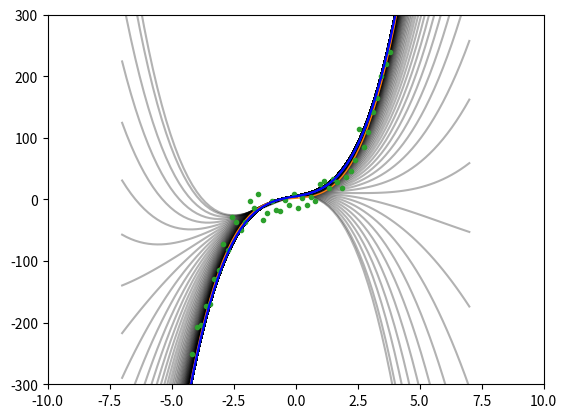

Source code (Python):
import matplotlib.pyplot as plt
import numpy as np
from matplotlib.pyplot import plot


plt.gca().invert_yaxis()
plt.axis([-10, 10, -300, 300])

# curve functions
def line(x, b, m):
    return m*x + b

def cube(x, a, b, c, d):
    return a + b*x + c*x**2 + d*x**3

#generate original line
x = np.linspace(-7, 7, 80)
l1 = line(x, 12, .6)

#generate quad curve
c1 = cube(x, 2, 3, 1, 4)

#generate noise
noise_ctr = 0
noise_std = 20
noise = np.random.normal(noise_ctr,noise_std, len(x))

#noisy data
n_l1 = l1 + noise
n_c1 = c1 + noise

# fitcurve function
# def fit_curve(x, y, a, b):
#     n = len(x)
#     plot(x, line(x, a, b), color='k', alpha=.3)
#     for i in range(1000):
#         d1 = sum(a + b*x - y) * 2/n
#         d2 = sum((a + b*x - y)*x) * 2/n
#         a = a - .00005*d1
#         b = b - .00005*d2
#         if i % 2==0:
#             plot(x, line(x, a, b), color='k', alpha=.3)
#     plot(x, line(x, a, b))
#     return[a, b]

def cube_fit(x, y, a, b, c, d):
    n = len(x)
    plot(x, cube(x, a, b, c, d), color='k', alpha=.3)
    for i in range(4000):
        # h = a + bx + cx^2 + dx^3 + ex^4
        d1 = sum(a + b*x + c*x**2 + d*x**3 - y) * 2/n       #partial derivs
        d2 = sum((a + b*x + c*x**2 + d*x**3 - y)*x) * 2/n
        d3 = sum((a + b*x + c*x**2 + d*x**3 - y)*x**2) * 2/n
        d4 = sum((a + b*x + c*x**2 + d*x**3 - y)*x**3) * 2/n
        a = a - .0001*d1       #learning rates
        b = b - .00001*d2
        c = c - .00005*d3
        d = d - .000001*d4
        if i % 2 ==0:
            plot(x, cube(x, a, b, c, d), color='k', alpha=.3)
    plot(x, cube(x, a, b, c, d))
    return[a, b, c, d]

fit = cube_fit(x, n_c1, 5, 6, -10, -3)


# plotting things
# plot(x, n_curve, 'x')
# plot(x, l1, linewidth='1')
plot(x, c1, linewidth='1')
plot(x, n_c1, '.')
plot(x, cube(x, fit[0], fit[1], fit[2], fit[3]), color='blue')
plt.show()
